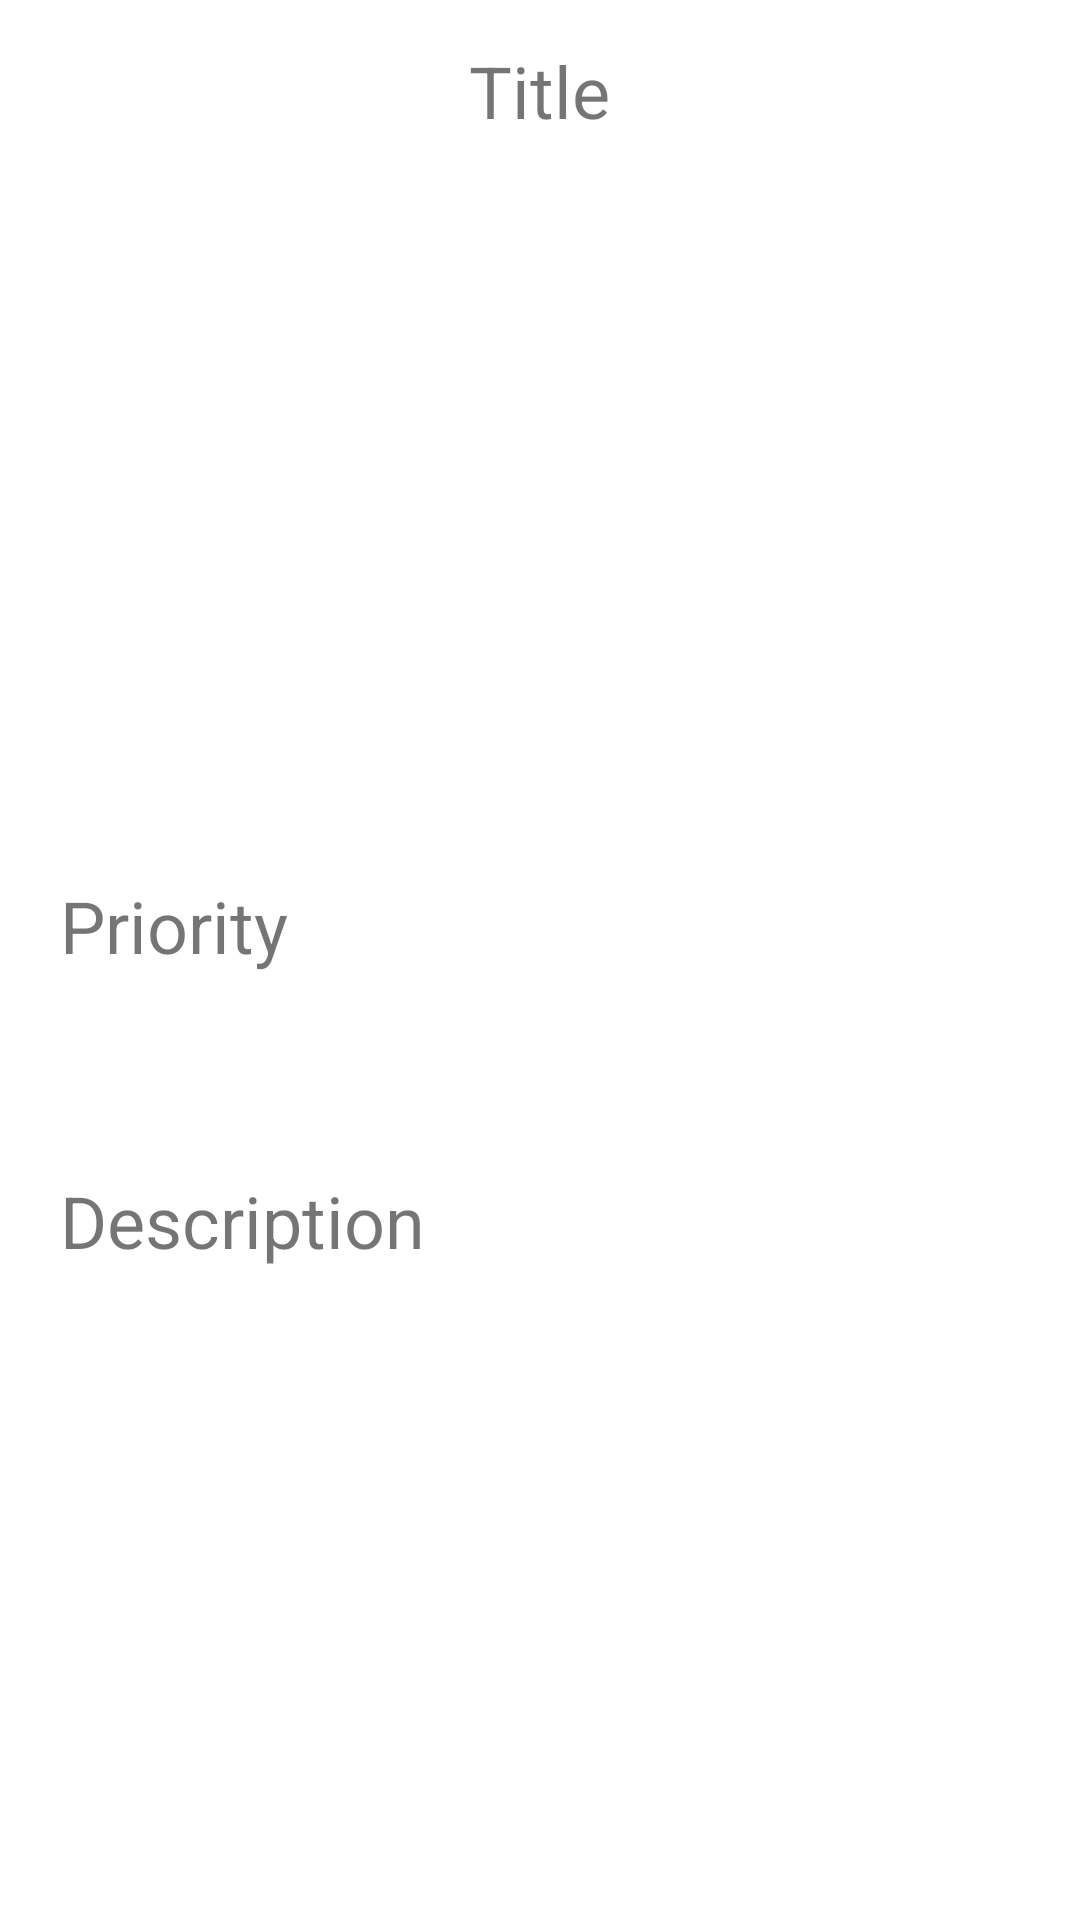

Android layout source for this screen:
<!-- AndroidManifest.xml: application theme Theme.SearchDataInFirebase -->
<!-- res/layout/activity_detailed.xml -->
<?xml version="1.0" encoding="utf-8"?>
<LinearLayout xmlns:android="http://schemas.android.com/apk/res/android"
    xmlns:app="http://schemas.android.com/apk/res-auto"
    xmlns:tools="http://schemas.android.com/tools"
    android:layout_width="match_parent"
    android:layout_height="match_parent"
    android:orientation="vertical"
    tools:context=".DetailedActivity">

    <TextView
        android:layout_width="wrap_content"
        android:layout_height="wrap_content"
        android:id="@+id/detailTitle"
        android:text="Title"
        android:textSize="24sp"
        android:layout_marginTop="14dp"
        android:layout_gravity="center"
        android:layout_marginBottom="12dp"/>
    
    <ImageView
        android:layout_width="400dp"
        android:layout_height="200dp"
        android:id="@+id/detailImage"
        android:src="@drawable/ic_image"
        android:scaleType="fitXY"
        android:padding="8dp"
        android:layout_gravity="center"/>

    <TextView
        android:layout_width="wrap_content"
        android:layout_height="wrap_content"
        android:id="@+id/detailPriority"
        android:text="Priority"
        android:textSize="24sp"
        android:padding="20dp"
        android:layout_marginTop="14dp"
        android:layout_marginBottom="12dp"/>

    <TextView
        android:layout_width="wrap_content"
        android:layout_height="wrap_content"
        android:id="@+id/detailDesc"
        android:text="Description"
        android:textSize="24sp"
        android:padding="20dp"
        android:layout_marginTop="14dp"
        android:layout_marginBottom="12dp"/>

</LinearLayout>
<!-- resources referenced by this layout -->
<resources>
  <style name="Theme.SearchDataInFirebase" parent="Theme.MaterialComponents.DayNight.DarkActionBar">
          
          <item name="colorPrimary">@color/purple_500</item>
          <item name="colorPrimaryVariant">@color/purple_700</item>
          <item name="colorOnPrimary">@color/white</item>
          
          <item name="colorSecondary">@color/teal_200</item>
          <item name="colorSecondaryVariant">@color/teal_700</item>
          <item name="colorOnSecondary">@color/black</item>
          
          <item name="android:statusBarColor">?attr/colorPrimaryVariant</item>
          
      </style>
  <!-- not gathered from this repository: default colours our renderer supplied (Android Studio template values) -->
  <color name="purple_500">#FF6200EE</color>
  <color name="purple_700">#FF3700B3</color>
  <color name="teal_200">#FF03DAC5</color>
  <color name="teal_700">#FF018786</color>
  <color name="black">#FF000000</color>
  <color name="white">#FFFFFFFF</color>
</resources>
